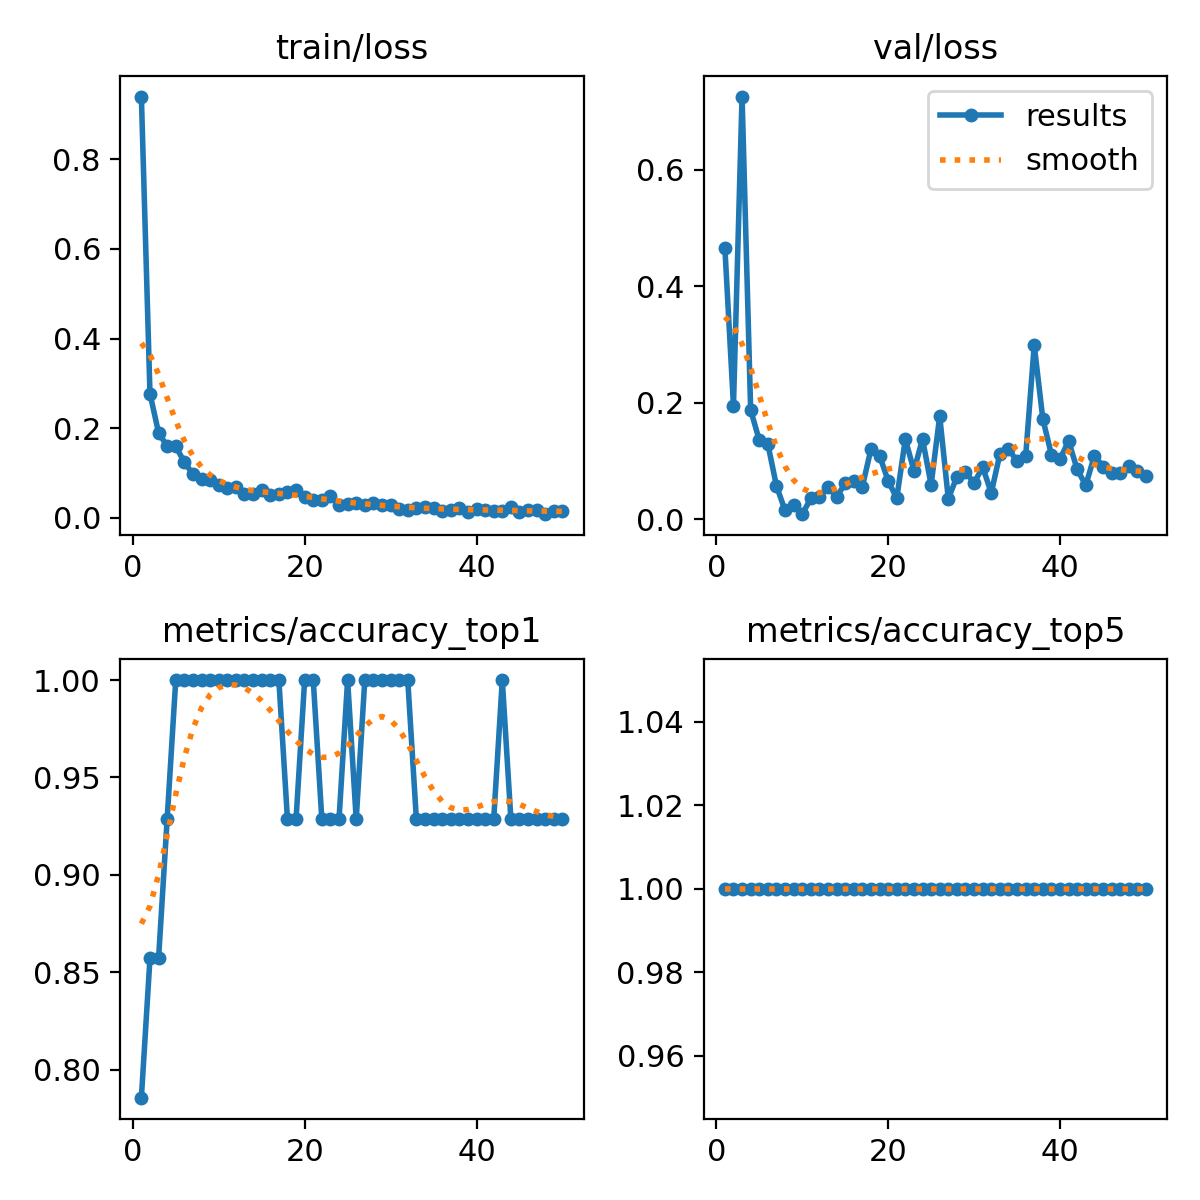

Values plotted in this chart, from the file beside it:
epoch, time, train/loss, metrics/accuracy_top1, metrics/accuracy_top5, val/loss, lr/pg0, lr/pg1, lr/pg2
1, 117.5, 0.9402, 0.7857, 1, 0.4658, 0.0003684, 0.0003684, 0.0003684
2, 198.5, 0.2773, 0.8571, 1, 0.1951, 0.0007241, 0.0007241, 0.0007241
3, 283.3, 0.1899, 0.8571, 1, 0.7256, 0.001065, 0.001065, 0.001065
4, 361.1, 0.1601, 0.9286, 1, 0.1877, 0.001045, 0.001045, 0.001045
5, 438.7, 0.1595, 1, 1, 0.1362, 0.001023, 0.001023, 0.001023
6, 520.4, 0.1244, 1, 1, 0.1294, 0.001001, 0.001001, 0.001001
7, 599.7, 0.09755, 1, 1, 0.0578, 0.000979, 0.000979, 0.000979
8, 681, 0.08591, 1, 1, 0.01564, 0.000957, 0.000957, 0.000957
9, 763.9, 0.0845, 1, 1, 0.02531, 0.000935, 0.000935, 0.000935
10, 842.6, 0.07355, 1, 1, 0.00909, 0.000913, 0.000913, 0.000913
11, 926.1, 0.06566, 1, 1, 0.03607, 0.000891, 0.000891, 0.000891
12, 1003, 0.06773, 1, 1, 0.03772, 0.000869, 0.000869, 0.000869
13, 1079, 0.05391, 1, 1, 0.05524, 0.000847, 0.000847, 0.000847
14, 1161, 0.05314, 1, 1, 0.0387, 0.000825, 0.000825, 0.000825
15, 1236, 0.06287, 1, 1, 0.0618, 0.000803, 0.000803, 0.000803
16, 1312, 0.05151, 1, 1, 0.06592, 0.000781, 0.000781, 0.000781
17, 1394, 0.05304, 1, 1, 0.05643, 0.000759, 0.000759, 0.000759
18, 1470, 0.05687, 0.9286, 1, 0.1206, 0.000737, 0.000737, 0.000737
19, 1547, 0.06208, 0.9286, 1, 0.1097, 0.000715, 0.000715, 0.000715
20, 1628, 0.04624, 1, 1, 0.06622, 0.000693, 0.000693, 0.000693
21, 1707, 0.03973, 1, 1, 0.03644, 0.000671, 0.000671, 0.000671
22, 1787, 0.03947, 0.9286, 1, 0.1378, 0.000649, 0.000649, 0.000649
23, 1872, 0.04961, 0.9286, 1, 0.08374, 0.000627, 0.000627, 0.000627
24, 1950, 0.02948, 0.9286, 1, 0.1381, 0.0006051, 0.0006051, 0.0006051
25, 2032, 0.03195, 1, 1, 0.05954, 0.0005831, 0.0005831, 0.0005831
26, 2109, 0.0324, 0.9286, 1, 0.1774, 0.0005611, 0.0005611, 0.0005611
27, 2188, 0.0288, 1, 1, 0.03546, 0.0005391, 0.0005391, 0.0005391
28, 2273, 0.03237, 1, 1, 0.0733, 0.0005171, 0.0005171, 0.0005171
29, 2351, 0.02899, 1, 1, 0.08167, 0.0004951, 0.0004951, 0.0004951
30, 2427, 0.02872, 1, 1, 0.06256, 0.0004731, 0.0004731, 0.0004731
31, 2516, 0.02057, 1, 1, 0.0899, 0.0004511, 0.0004511, 0.0004511
32, 2604, 0.0181, 1, 1, 0.04562, 0.0004291, 0.0004291, 0.0004291
33, 2695, 0.02297, 0.9286, 1, 0.112, 0.0004071, 0.0004071, 0.0004071
34, 2783, 0.02393, 0.9286, 1, 0.1213, 0.0003851, 0.0003851, 0.0003851
35, 2872, 0.02194, 0.9286, 1, 0.09985, 0.0003631, 0.0003631, 0.0003631
36, 2967, 0.0156, 0.9286, 1, 0.1081, 0.0003411, 0.0003411, 0.0003411
37, 3054, 0.0185, 0.9286, 1, 0.2991, 0.0003191, 0.0003191, 0.0003191
38, 3149, 0.02277, 0.9286, 1, 0.1724, 0.0002971, 0.0002971, 0.0002971
39, 3236, 0.01408, 0.9286, 1, 0.1113, 0.0002751, 0.0002751, 0.0002751
40, 3324, 0.01991, 0.9286, 1, 0.1034, 0.0002531, 0.0002531, 0.0002531
41, 3414, 0.01787, 0.9286, 1, 0.1348, 0.0002311, 0.0002311, 0.0002311
42, 3501, 0.01444, 0.9286, 1, 0.08582, 0.0002091, 0.0002091, 0.0002091
43, 3592, 0.01639, 1, 1, 0.05869, 0.0001871, 0.0001871, 0.0001871
44, 3676, 0.0232, 0.9286, 1, 0.1094, 0.0001651, 0.0001651, 0.0001651
45, 3766, 0.01222, 0.9286, 1, 0.09088, 0.0001431, 0.0001431, 0.0001431
46, 3849, 0.01662, 0.9286, 1, 0.07892, 0.0001211, 0.0001211, 0.0001211
47, 3931, 0.01771, 0.9286, 1, 0.07941, 9.91012e-05, 9.91012e-05, 9.91012e-05
48, 4018, 0.0082, 0.9286, 1, 0.09241, 7.71034e-05, 7.71034e-05, 7.71034e-05
49, 4104, 0.01628, 0.9286, 1, 0.0824, 5.51056e-05, 5.51056e-05, 5.51056e-05
50, 4194, 0.01481, 0.9286, 1, 0.0752, 3.31078e-05, 3.31078e-05, 3.31078e-05
